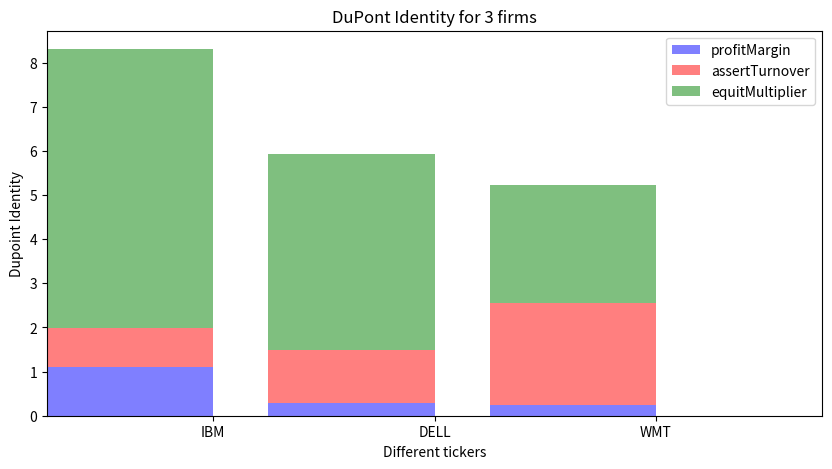

Generate this figure with matplotlib:
'''
股本回报率
'''
import numpy as np
import pandas as pd
import matplotlib.pyplot as plt


ticker = 'kicker'
name1 = 'profitMargin'
name2 = 'assertTurnover'
name3 = 'equitMultiplier'
scale = 7

raw_data = {ticker:['IBM', 'DELL', 'WMT'], 
name1:[0.1589*scale, 0.0417*scale, 0.036*scale],
name2:[0.8766, 1.1977, 2.31],
name3:[6.32, 4.45, 2.6604]
}
df = pd.DataFrame(raw_data, columns=[ticker, name1, name2, name3])

fig, ax = plt.subplots(1,figsize=(10, 5))
w = 0.75
x = [i+1 for i in range(len(df[name1]))]
tick_pos = [i+(w/2.) for i in x]
ax.bar(x, df[name1], width=w, label=name1, alpha=0.5, color='blue')
ax.bar(x, df[name2], width=w, bottom=df[name1], label=name2, alpha=0.5, color='red')
ax.bar(x, df[name3], width=w, bottom=[i+j for i,j in zip (df[name1],df[name2])], label=name3, alpha=0.5, color='green')
plt.xticks(tick_pos,df[ticker])
plt.ylabel("Dupoint Identity")
plt.xlabel("Different tickers")
plt.legend(loc='upper right')
plt.title("DuPont Identity for 3 firms")
plt.xlim([min(tick_pos)-w, max(tick_pos)+w])
plt.show()

